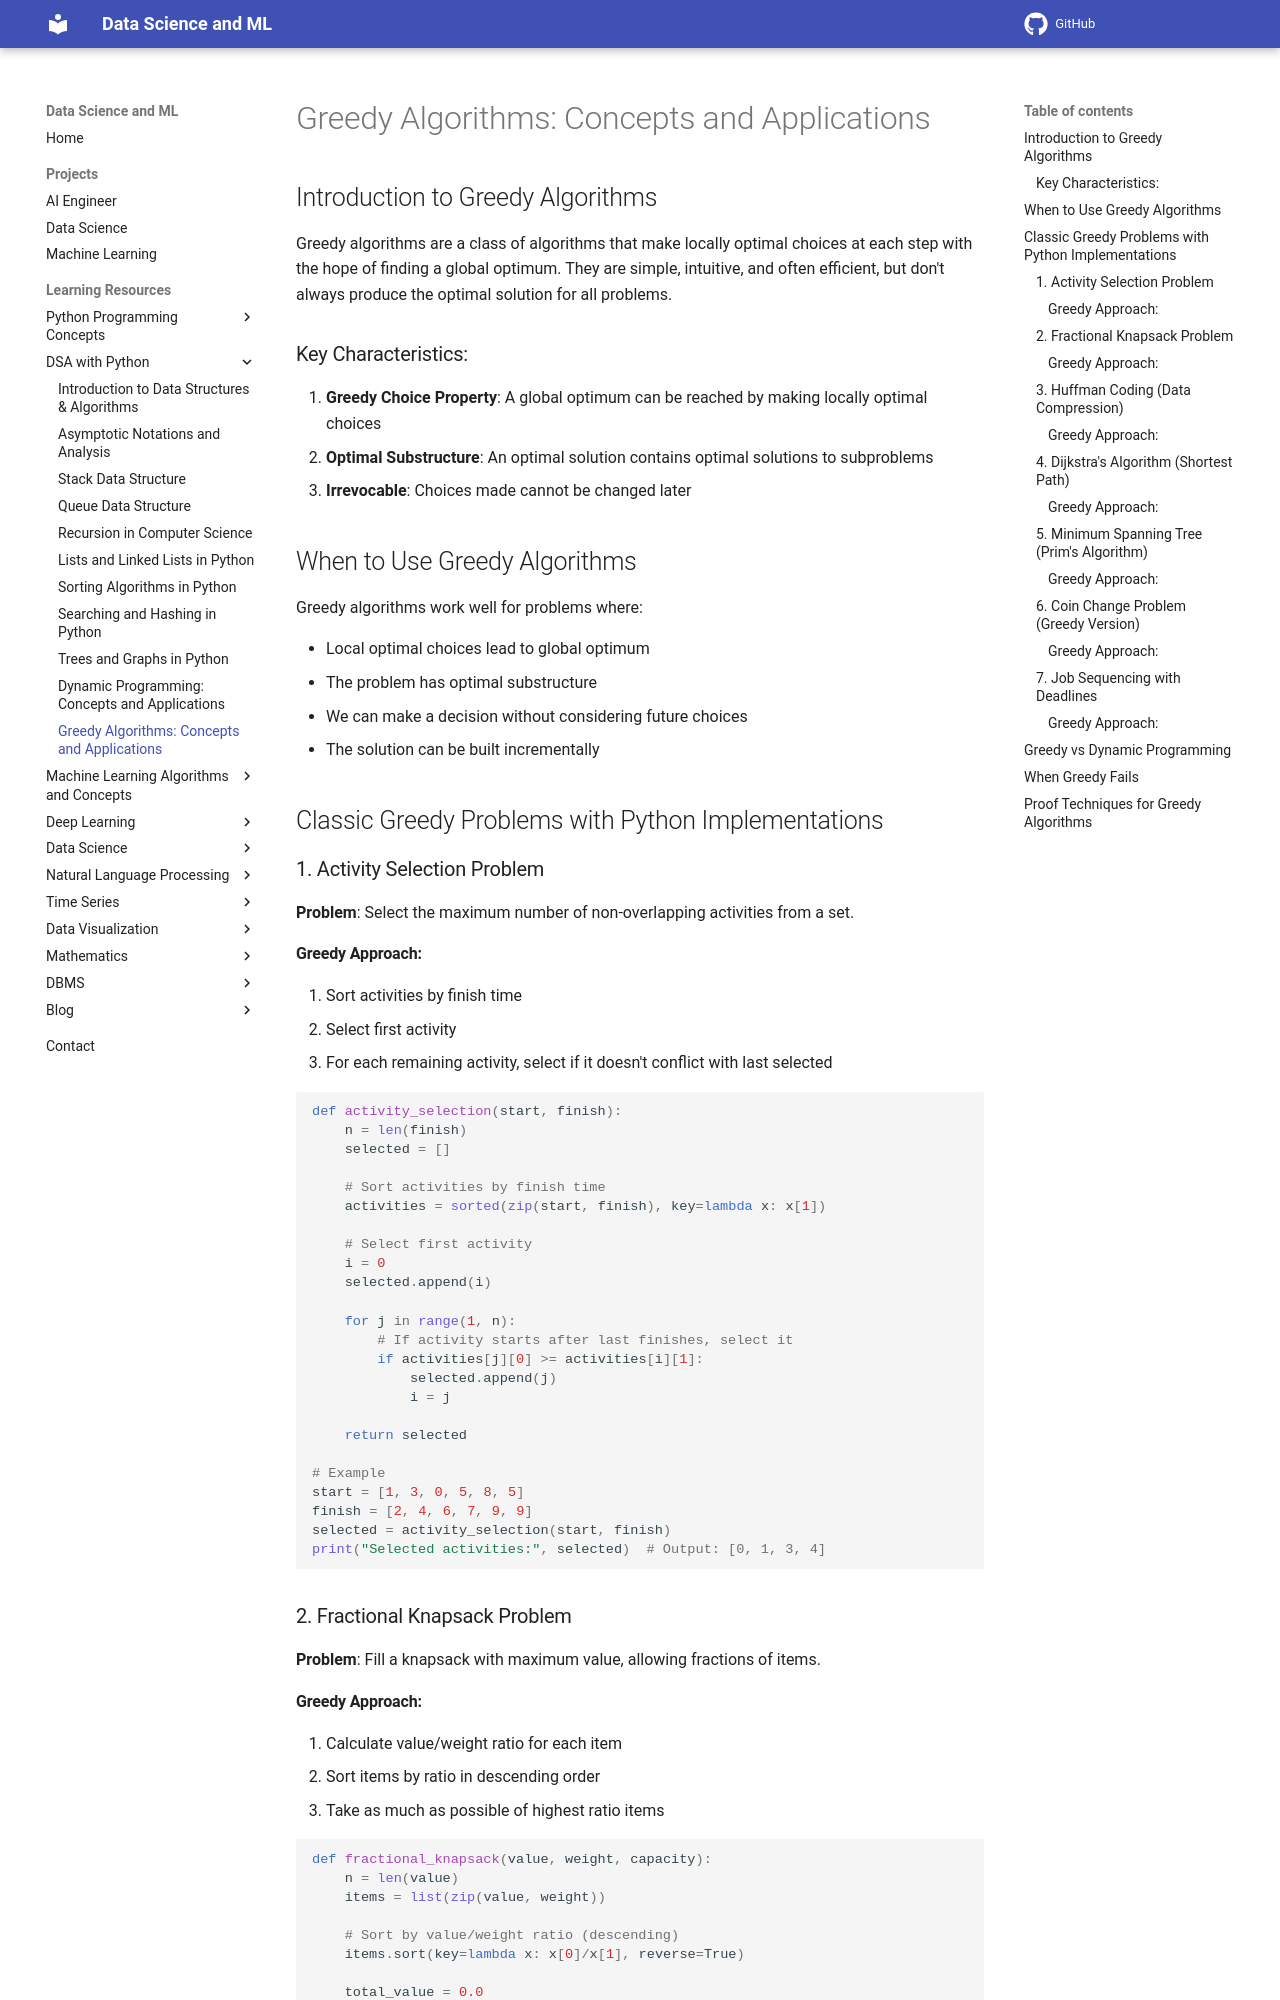

repository: sntoshsah/learning_hub · page: Learning_resources/DSA/Greedy_Algorithms/index.html · generator: mkdocs

# Greedy Algorithms: Concepts and Applications

## Introduction to Greedy Algorithms

Greedy algorithms are a class of algorithms that make locally optimal choices at each step with the hope of finding a global optimum. They are simple, intuitive, and often efficient, but don't always produce the optimal solution for all problems.

### Key Characteristics:
1. **Greedy Choice Property**: A global optimum can be reached by making locally optimal choices
2. **Optimal Substructure**: An optimal solution contains optimal solutions to subproblems
3. **Irrevocable**: Choices made cannot be changed later

## When to Use Greedy Algorithms

Greedy algorithms work well for problems where:

- Local optimal choices lead to global optimum
- The problem has optimal substructure
- We can make a decision without considering future choices
- The solution can be built incrementally

## Classic Greedy Problems with Python Implementations

### 1. Activity Selection Problem

**Problem**: Select the maximum number of non-overlapping activities from a set.

#### Greedy Approach:
1. Sort activities by finish time
2. Select first activity
3. For each remaining activity, select if it doesn't conflict with last selected

```python
def activity_selection(start, finish):
    n = len(finish)
    selected = []
    
    # Sort activities by finish time
    activities = sorted(zip(start, finish), key=lambda x: x[1])
    
    # Select first activity
    i = 0
    selected.append(i)
    
    for j in range(1, n):
        # If activity starts after last finishes, select it
        if activities[j][0] >= activities[i][1]:
            selected.append(j)
            i = j
    
    return selected

# Example
start = [1, 3, 0, 5, 8, 5]
finish = [2, 4, 6, 7, 9, 9]
selected = activity_selection(start, finish)
print("Selected activities:", selected)  # Output: [0, 1, 3, 4]
```

### 2. Fractional Knapsack Problem

**Problem**: Fill a knapsack with maximum value, allowing fractions of items.
